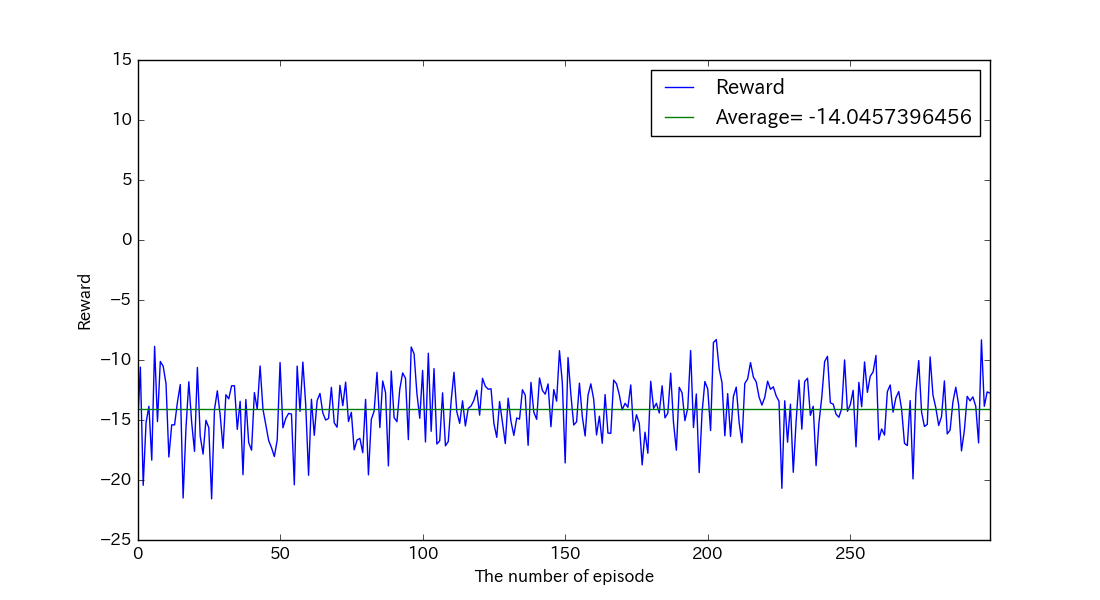

Data behind this chart, as committed beside it:
, reward, succeeds
0, -15.67, False
1, -10.59, False
2, -20.44, False
3, -15.22, False
4, -13.86, False
5, -18.35, False
6, -8.862, False
7, -15.13, False
8, -10.12, False
9, -10.52, False
10, -11.97, False
11, -18.08, False
12, -15.4, False
13, -15.41, False
14, -13.53, False
15, -12.04, False
16, -21.5, False
17, -15.69, False
18, -11.81, False
19, -15.2, False
20, -17.61, False
21, -10.62, False
22, -16.35, False
23, -17.84, False
24, -15.02, False
25, -15.64, False
26, -21.57, False
27, -14.12, False
28, -12.57, False
29, -14.6, False
30, -17.36, False
31, -12.9, False
32, -13.24, False
33, -12.15, False
34, -12.15, False
35, -15.78, False
36, -13.44, False
37, -19.56, False
38, -13.29, False
39, -16.89, False
40, -17.52, False
41, -12.72, False
42, -14.1, False
43, -10.5, False
44, -14.09, False
45, -15.4, False
46, -16.71, False
47, -17.3, False
48, -18.05, False
49, -16.66, False
50, -10.21, False
51, -15.65, False
52, -14.87, False
53, -14.45, False
54, -14.5, False
55, -20.4, False
56, -10.51, False
57, -14.29, False
58, -10.17, False
59, -13.74, False
... 240 more rows
